Run: headless pygame with SDL's dummy video driver; simulated clock (each Clock.tick advances the game by its frame time, no real sleeping); random seed 0; keys injected as events and as key.get_pressed() state; mouse plan: one left click at the window centre at the start of phase 2, then a move to the lower-right quarter at the start of phase 3.
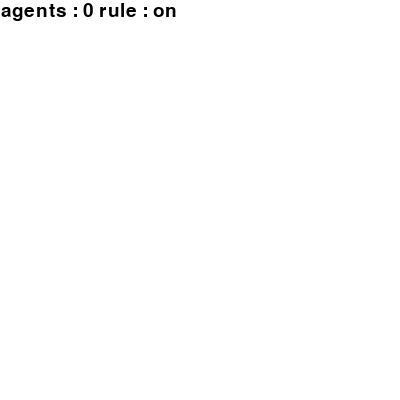
Frame 1 of 4 · flips 1–60 · no input
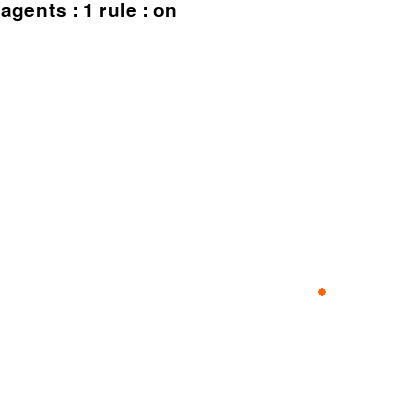
Frame 2 of 4 · flips 61–180 · clicked the window centre · tapped SPACE, RETURN · held RIGHT (→), D
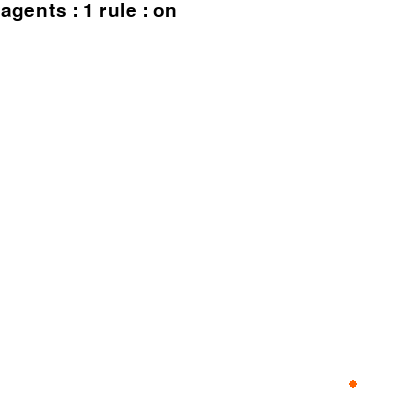
Frame 3 of 4 · flips 181–300 · moved the mouse to the lower-right quarter · held DOWN (↓), S
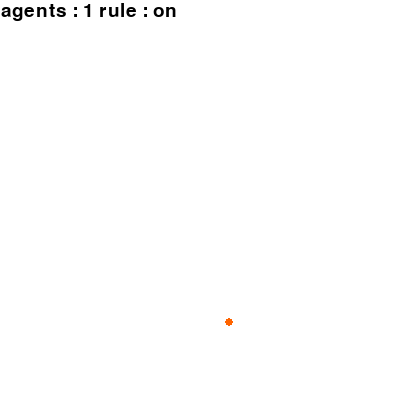
Frame 4 of 4 · flips 301–420 · held LEFT (←), A, UP (↑), W

The pygame program that drew these frames:

import pygame
from pygame.locals import *
import sys
import math
import random


class Agent:
    def __init__(self, x, y, vx, vy):
        self.x, self.y = x, y  # 位置
        self.vx, self.vy = vx, vy  # 速度

    def update(self, WINDOW_W, WINDOW_H):
        # 　位置に速度を足して移動する
        self.x += self.vx
        self.y += self.vy
        # ウィンドウの端で跳ね返るための処理
        if self.x > WINDOW_W:  # 右端
            self.vx, self.x = -self.vx, WINDOW_W
            return
        if self.x < 0:  # 左端
            self.vx, self.x = -self.vx, 0
            return
        if self.y > WINDOW_H:  # 下
            self.vy, self.y = -self.vy, WINDOW_H
            return
        if self.y < 0:  # 上
            self.vy, self.y = -self.vy, 0

    def draw(self, screen):
        x, y = int(self.x), int(self.y)
        # 小さな赤い丸を描く
        pygame.draw.circle(screen, (255, 100, 0), (x, y), 4)

    # 分離のルール
    def separation(self, r_s):
        tvx = tvy = c = 0
        # 自分以外の全エージェントを処理する
        for a in self.others:  # 近すぎるか？[1]は距離
            if a[1] < r_s and a[1] != 0:
                # 離れる方向の単位ベクトルを蓄積
                tvx -= (a[0].x - self.x) / a[1]
                tvy -= (a[0].y - self.y) / a[1]
                c += 1
        if c != 0:
            # 単位ベクトルの平均を求める
            self.vx_s, self.vy_s = tvx / c, tvy / c
        else:
            self.vx_s, self.vy_s = self.vx, self.vy

    # 整列のルール
    def alignment(self, r_a):
        tvx = tvy = c = 0
        # 自分以外のすべてのエージェントを処理する。
        for a in self.others:
            # 周囲のエージェントか？a[1]は距離
            if a[1] < r_a:
                tvx += a[0].vx
                tvy += a[0].vy
                c += 1
            if c != 0:
                # 平均の速度を求める
                self.vx_a, self.vy_a = tvx / c, tvy / c
            else:
                self.vx_a, self.vy_a = self.vx, self.vy

    # 結合のルール
    def cohesion(self, r_c):
        tx = ty = c = 0
        # 自分以外のエ ージェントを処理する
        for a in self.others:
            # 周囲のエージェントか？a[1]は距離
            if a[1] < r_c:
                tx += a[0].x
                ty += a[0].y
                c += 1
        if c != 0:
            tx, ty = tx / c, ty / c  # 重心を求める
            d = math.sqrt((tx - self.x) ** 2 +
                          (ty - self.y) ** 2)
            if d != 0:
                # 重心を向いた単位ベクトルを求める
                self.vx_c = (tx - self.x) / d
                self.vy_c = (ty - self.y) / d
        else:
                self.vx_c, self.vy_c = self.vx, self.vy

    def rule(self, agent_list, r_s, r_a, r_c):
        # 他エージェントの距離を求める
        self.others = \
            tuple([(a, math.sqrt((a.x - self.x) ** 2
                                 + (a.y - self.y) ** 2))
                   for a in agent_list if a != self])
        if len(self.others) < 1: return
        # 3つのルールを適用
        self.separation(r_s)
        self.alignment(r_a)
        self.cohesion(r_c)

        tvx = self.vx_s * 1.0 + self.vx_a * 0.4 + self.vx_c * 0.2
        tvy = self.vy_s * 1.0 + self.vy_a * 0.4 + self.vy_c * 0.2
        n = math.sqrt(tvx ** 2 + tvy ** 2)
        # 新しい速度を設定
        self.vx, self.vy = 2 * tvx / n, 2 * tvy / n


# メイン
# ウィンドウの幅と高さ
WINDOW_W, WINDOW_H = 400, 400
pygame.init()
screen = \
    pygame.display.set_mode((WINDOW_W, WINDOW_H))
# 時間を管理するためのClockオブジェクトを作成

clock = pygame.time.Clock()
# フォントオブジェクトを作成
font = pygame.font.Font(None, 28)
agent_list = []  # エージェントを格納するリスト

rule_on = 1  # ルールの適応/非適応に使うフラグ

while True:  # 無限ループ

    clock.tick(60)  # 60fpsに設定
    # ウィンドウを白で塗りつぶす
    screen.fill((255, 255, 255))

    # 各エージェントを処理する
    for a in agent_list:
        if rule_on == 1:
            a.rule(agent_list, 5, 20, 80)
        a.update(WINDOW_W, WINDOW_H)
        a.draw(screen)

    # エージェントの数を表示
    s1 = "agents : " + str(len(agent_list))
    s2 = "rule : on" if rule_on == 1 else "rule : off"
    text = font.render(s1 + " " + s2, True, (0, 0, 0))
    screen.blit(text, (1, 1))

    # イベントを処理する
    for e in pygame.event.get():
        # マウスの左ボタンが押されたときの処理
        if e.type == MOUSEBUTTONDOWN and e.button == 1:
            # 速度を乱数で設定
            vx = random.uniform(-1.5, 1.5)
            vy = random.uniform(-1.5, 1.5)
            # エージェントを生成
            a = Agent(e.pos[0], e.pos[1], vx, vy)
            # 生成したエージェントをagent_listに追加
            agent_list.append(a)
            # マウスの中ボタンを押したときの処理は2→３にすると左クリック
        if e.type == MOUSEBUTTONDOWN and e.button == 3:
            rule_on = 1 - rule_on  # フラグの切り替え
        if e.type == QUIT:
            pygame.quit()
            sys.exit()
    pygame.display.update()
